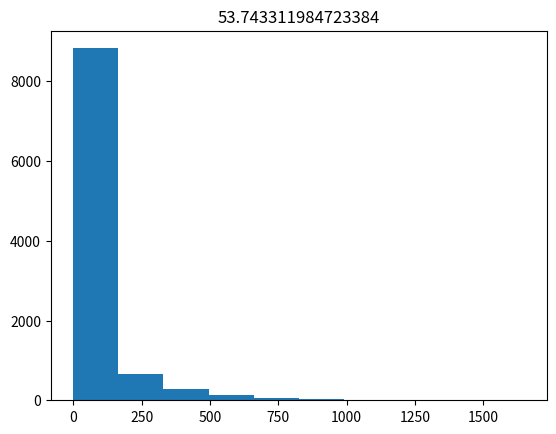

Source code (Python):
#Example file 2, Method 2 (Efficient)

import numpy as np
import matplotlib.pyplot as plt
from time import time

start = time()
num_days = 10000

temps = np.random.uniform(40, 60, num_days)
tols = np.random.normal(55, 5, num_days)
daily_calories = np.random.exponential(200, num_days)

daily_calories[temps < tols] = 0

end = time()
print(end - start)

plt.hist(daily_calories)
plt.title(np.mean(daily_calories))